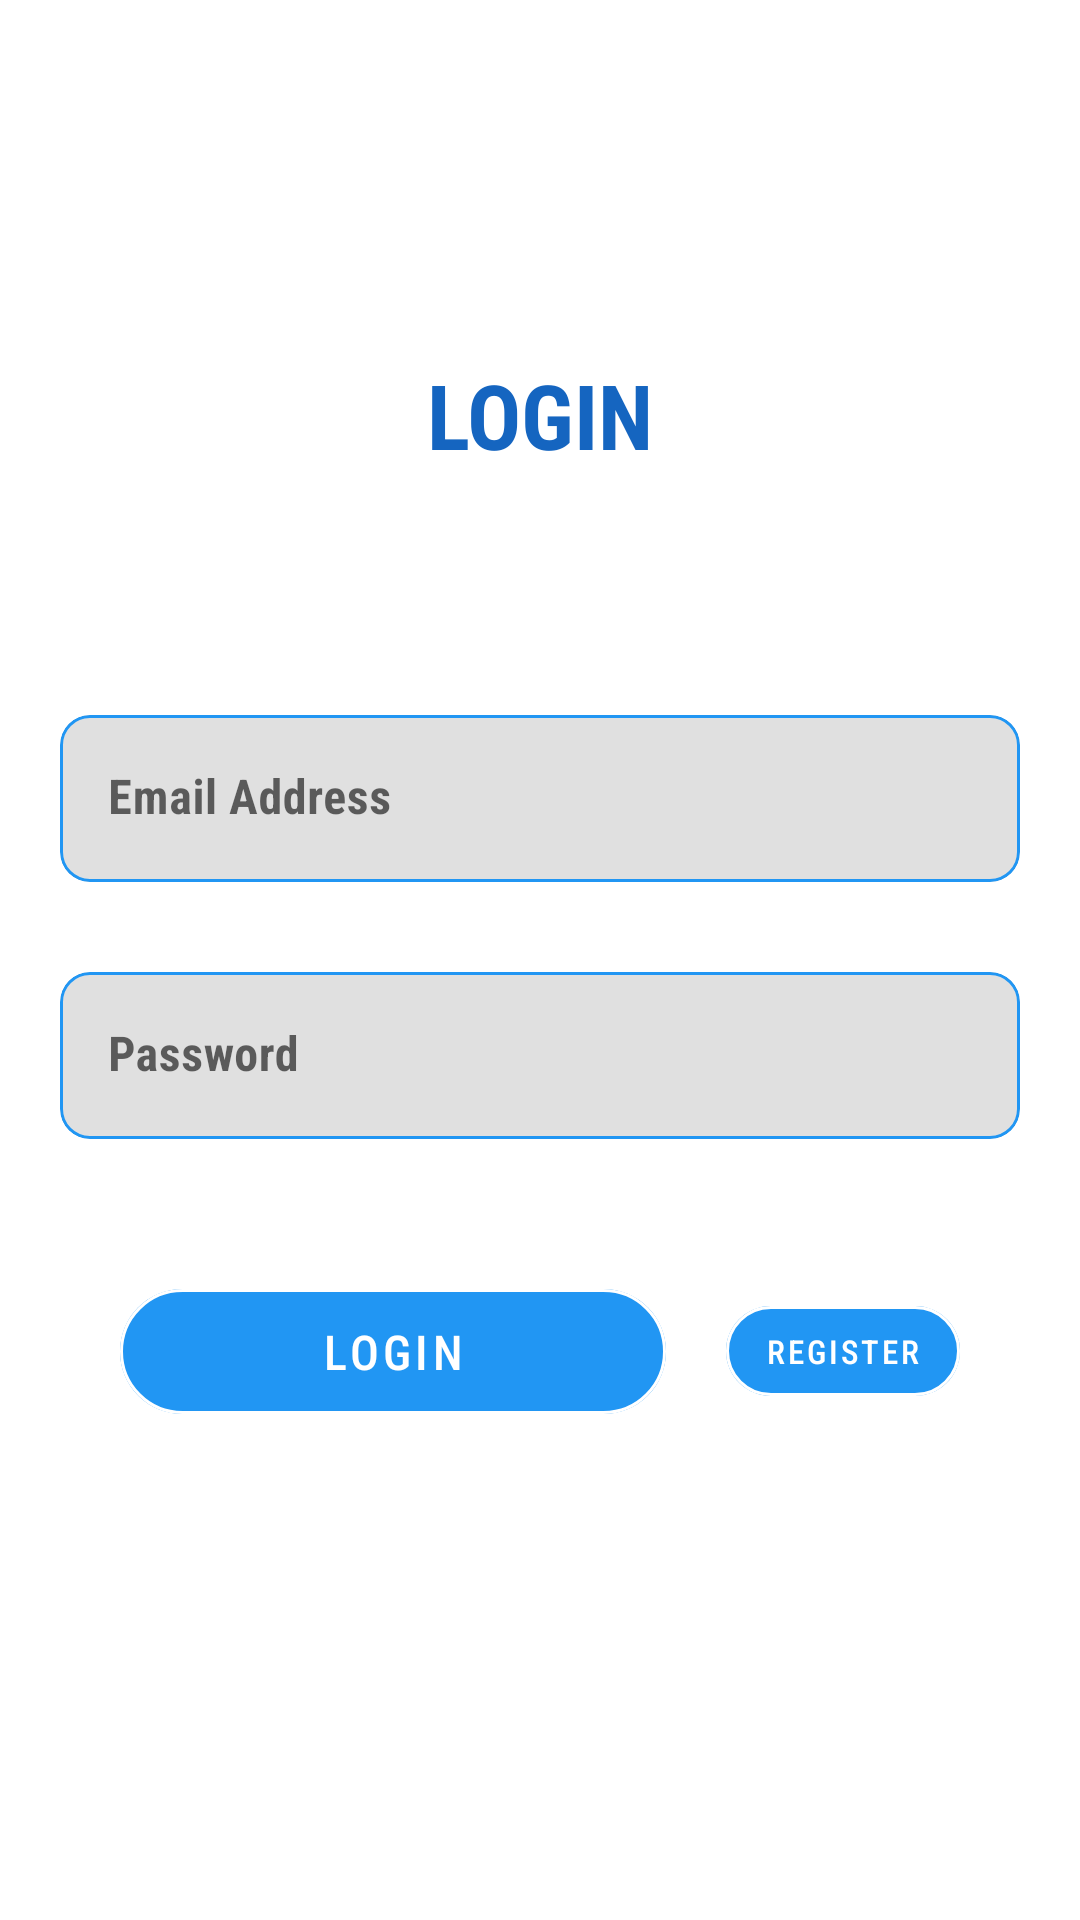

Layout XML and referenced resources for this Android screen:
<!-- AndroidManifest.xml: activity theme Theme.PregnancyyyApp.NoActionBar -->
<!-- res/layout/activity_main.xml -->
<?xml version="1.0" encoding="utf-8"?>
<androidx.core.widget.NestedScrollView xmlns:android="http://schemas.android.com/apk/res/android"
    xmlns:app="http://schemas.android.com/apk/res-auto"
    xmlns:tools="http://schemas.android.com/tools"
    android:layout_height="match_parent"
    android:layout_width="match_parent"
    android:fillViewport="true">

    <LinearLayout
        android:layout_width="match_parent"
        android:layout_height="match_parent"
        android:layout_centerVertical="true"
        android:layout_margin="20dp"
        android:gravity="center"
        android:orientation="vertical">

        <TextView
            android:layout_width="match_parent"
            android:layout_height="wrap_content"
            android:fontFamily="sans-serif-condensed"
            android:gravity="center"
            android:text="LOGIN"
            android:textColor="@color/textColorSecondaryDark"
            android:textSize="30sp"
            android:textStyle="bold" />

        <com.google.android.material.card.MaterialCardView
            android:layout_width="match_parent"
            android:layout_height="wrap_content"
            android:layout_marginTop="80dp"
            app:cardBackgroundColor="#14000000"
            app:cardCornerRadius="10dp"
            app:cardElevation="0dp"
            app:strokeColor="@color/textColorSecondary"
            app:strokeWidth="1dp">

            <com.google.android.material.textfield.TextInputLayout
                android:layout_width="match_parent"
                android:layout_height="wrap_content"
                app:boxCornerRadiusBottomEnd="10dp"
                app:boxCornerRadiusBottomStart="10dp"
                app:boxCornerRadiusTopEnd="10dp"
                app:boxCornerRadiusTopStart="10dp"
                app:boxStrokeWidth="0dp"
                app:boxStrokeWidthFocused="0dp">

                <com.google.android.material.textfield.TextInputEditText
                    android:id="@+id/email"
                    android:layout_width="match_parent"
                    android:layout_height="match_parent"
                    android:layout_gravity="center_horizontal"
                    android:fontFamily="sans-serif-condensed"
                    android:hint="Email Address"
                    android:inputType="textEmailAddress"
                    android:paddingLeft="16dp"
                    android:paddingRight="16dp"
                    android:textColor="@color/textColorSecondaryDark"
                    android:textColorHint="@color/textColorSecondary"
                    android:textStyle="bold" />

            </com.google.android.material.textfield.TextInputLayout>

        </com.google.android.material.card.MaterialCardView>

        <com.google.android.material.card.MaterialCardView
            android:layout_width="match_parent"
            android:layout_height="wrap_content"
            android:layout_marginTop="30dp"
            android:layout_marginBottom="30dp"
            app:cardBackgroundColor="#14000000"
            app:cardCornerRadius="10dp"
            app:cardElevation="0dp"
            app:strokeColor="@color/textColorSecondary"
            app:strokeWidth="1dp">

            <com.google.android.material.textfield.TextInputLayout
                android:layout_width="match_parent"
                android:layout_height="wrap_content"
                app:boxCornerRadiusBottomEnd="10dp"
                app:boxCornerRadiusBottomStart="10dp"
                app:boxCornerRadiusTopEnd="10dp"
                app:boxCornerRadiusTopStart="10dp"
                app:boxStrokeWidth="0dp"
                app:boxStrokeWidthFocused="0dp">

                <com.google.android.material.textfield.TextInputEditText
                    android:id="@+id/password"
                    android:layout_width="match_parent"
                    android:layout_height="match_parent"
                    android:layout_gravity="center_horizontal"
                    android:fontFamily="sans-serif-condensed"
                    android:hint="Password"
                    android:inputType="textPassword"
                    android:paddingLeft="16dp"
                    android:paddingRight="16dp"
                    android:textColor="@color/textColorSecondaryDark"
                    android:textColorHint="@color/textColorSecondary"
                    android:textStyle="bold" />

            </com.google.android.material.textfield.TextInputLayout>

        </com.google.android.material.card.MaterialCardView>

        <ProgressBar
            android:id="@+id/progressBar"
            android:layout_width="60dp"
            android:layout_height="60dp"
            android:layout_gravity="center"
            android:indeterminateTint="@color/white"
            android:visibility="gone"
            tools:targetApi="lollipop" />

        <LinearLayout
            android:layout_width="match_parent"
            android:layout_height="wrap_content"
            android:layout_margin="20dp"
            android:orientation="horizontal"
            android:weightSum="2">

            <com.google.android.material.button.MaterialButton
                android:id="@+id/login"
                style="@style/Material.Button"
                android:layout_width="0dp"
                android:layout_height="wrap_content"
                android:layout_gravity="center"
                android:layout_marginEnd="10dp"
                android:layout_weight="1.4"
                android:fontFamily="sans-serif-condensed-medium"
                android:padding="10dp"
                android:text="Login"
                android:textColor="@color/white"
                android:textSize="16sp"
                app:backgroundTint="@color/textColorSecondary"
                app:cornerRadius="25dp"
                app:elevation="1dp"
                app:strokeColor="@color/white"
                app:strokeWidth="1dp" />

            <com.google.android.material.button.MaterialButton
                android:id="@+id/register"
                style="@style/Material.Button"
                android:layout_width="0dp"
                android:layout_height="wrap_content"
                android:layout_gravity="center"
                android:layout_marginStart="10dp"
                android:layout_weight="0.6"
                android:fontFamily="sans-serif-condensed-medium"
                android:padding="5dp"
                android:text="Register"
                android:textColor="@color/white"
                android:textSize="11sp"
                app:backgroundTint="@color/textColorSecondary"
                app:cornerRadius="40dp"
                app:elevation="1dp"
                app:strokeColor="@color/white"
                app:strokeWidth="1dp" />

        </LinearLayout>

        <TextView
            android:id="@+id/forget"
            android:layout_width="match_parent"
            android:layout_height="wrap_content"
            android:layout_below="@+id/b1"
            android:layout_marginTop="10dp"
            android:gravity="center"
            android:text="Forget Password"
            android:textColor="#ffffff"
            android:textSize="15sp" />

    </LinearLayout>

</androidx.core.widget.NestedScrollView>
<!-- resources referenced by this layout -->
<resources>
  <color name="textColorSecondary">@color/colorPrimary</color>
  <color name="textColorSecondaryDark">@color/colorControlNormal</color>
  <color name="white">#FFFFFFFF</color>
  <style name="Material.Button" parent="@style/Widget.MaterialComponents.Button.UnelevatedButton">
          <item name="android:paddingLeft">10.0dip</item>
          <item name="android:paddingRight">10.0dip</item>
          <item name="android:minWidth">30.0dip</item>
          <item name="android:minHeight">30.0dip</item>
          <item name="android:insetTop">0.0dip</item>
          <item name="android:insetBottom">0.0dip</item>
          <item name="backgroundTint">@android:color/white</item>
          <item name="iconPadding">0.0dip</item>
          <item name="android:gravity">center</item>
      </style>
  <style name="Theme.PregnancyyyApp.NoActionBar">
          <item name="windowActionBar">false</item>
          <item name="windowNoTitle">true</item>
      </style>
  <color name="colorPrimary">#2196F3</color>
  <color name="colorControlNormal">#1565C0</color>
</resources>
